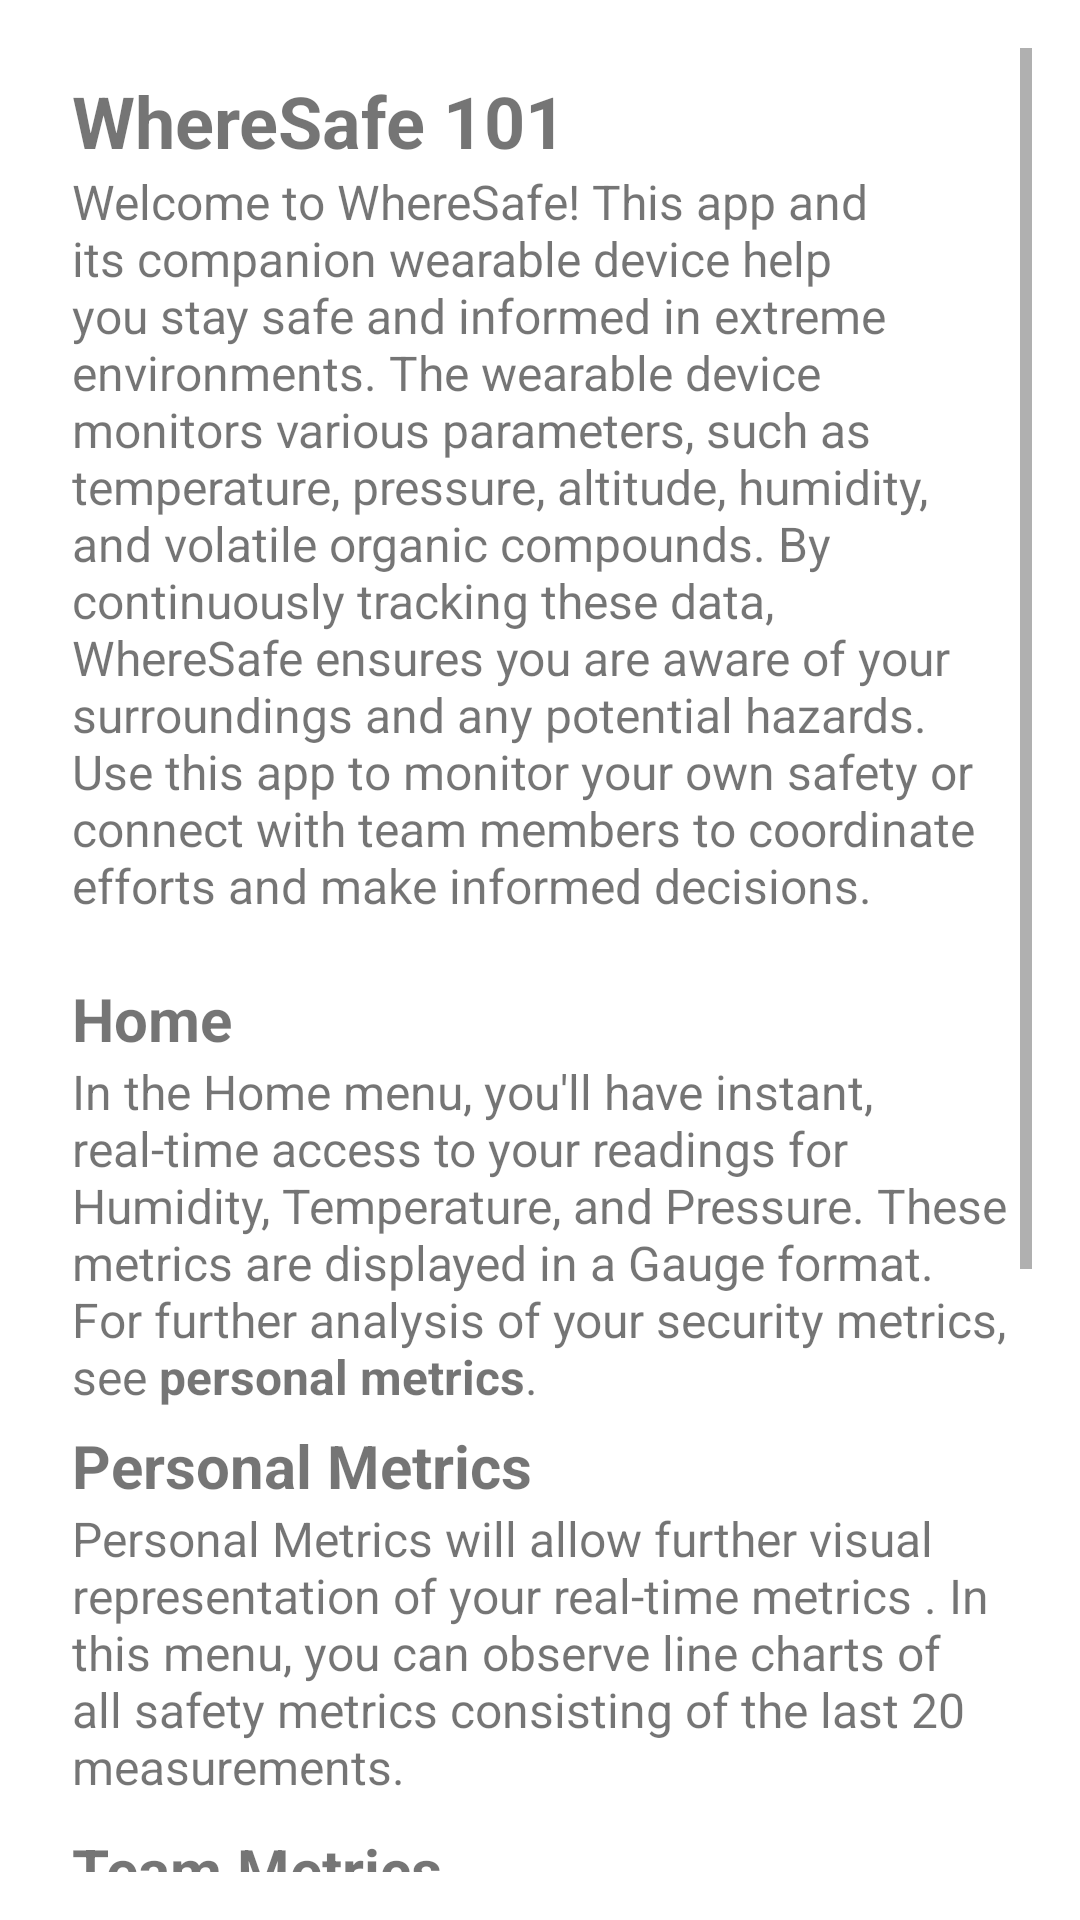

The Android layout XML behind this screen, and the referenced resources:
<!-- AndroidManifest.xml: application theme Theme.WhereSafe -->
<!-- res/layout/fragment_help_wheresafe101.xml -->
<?xml version="1.0" encoding="utf-8"?>
<ScrollView xmlns:android="http://schemas.android.com/apk/res/android"
    xmlns:app="http://schemas.android.com/apk/res-auto"
    android:layout_width="match_parent"
    android:layout_height="match_parent"
    android:padding="16dp">

    <LinearLayout
        android:layout_width="match_parent"
        android:layout_height="wrap_content"
        android:orientation="vertical"
        android:padding="8dp">


        <TextView
            android:id="@+id/wheresafe101_title"
            android:layout_width="wrap_content"
            android:layout_height="wrap_content"
            android:text="@string/wheresafe_101"
            android:textSize="24sp"
            android:textStyle="bold" />

        <TextView
            android:id="@+id/wheresafe101_description"
            android:layout_width="wrap_content"
            android:layout_height="wrap_content"
            android:text="@string/wheresafe101_description"
            android:textSize="16sp" />

        <TextView
            android:id="@+id/home_title"
            android:layout_width="wrap_content"
            android:layout_height="wrap_content"
            android:layout_marginTop="20dp"
            android:text="@string/menu_home"
            android:textSize="20sp"
            android:textStyle="bold" />

        <TextView
            android:id="@+id/home_description"
            android:layout_width="wrap_content"
            android:layout_height="122dp"
            android:text="@string/home_description"
            android:textSize="16sp" />

        <TextView
            android:id="@+id/personal_metrics_title"
            android:layout_width="wrap_content"
            android:layout_height="wrap_content"
            android:text="@string/title_personal"
            android:textSize="20sp"
            android:textStyle="bold" />

        <TextView
            android:id="@+id/personal_metrics_description"
            android:layout_width="wrap_content"
            android:layout_height="wrap_content"
            android:text="@string/personal_metrics_description"
            android:textSize="16sp" />

        <TextView
            android:id="@+id/team_metrics_title"
            android:layout_width="wrap_content"
            android:layout_height="wrap_content"
            android:layout_marginTop="10dp"
            android:text="@string/title_team"
            android:textSize="20sp"
            android:textStyle="bold" />

        <TextView
            android:id="@+id/team_metrics_description"
            android:layout_width="wrap_content"
            android:layout_height="wrap_content"
            android:text="@string/team_metrics_description"
            android:textSize="16sp" />

        <ImageView
            android:id="@+id/wheresafe101_image"
            android:layout_width="match_parent"
            android:layout_height="115dp"
            android:layout_marginTop="30dp"
            app:srcCompat="@mipmap/ic_launcher" />
        <TextView
            android:id="@+id/wheresafe101_subtext"
            android:layout_width="match_parent"
            android:layout_height="wrap_content"
            android:gravity="center_horizontal"
            android:text="@string/stayconnected"
            android:textSize="23sp"
            android:textStyle="italic"/>








































    </LinearLayout>

</ScrollView>
<!-- resources referenced by this layout -->
<resources>
  <!-- mipmap ic_launcher: png bitmap (mipmap-hdpi, 2964 bytes) -->
  <string name="back">Back</string>
  <string name="features_experiences">Features &amp; Experiences</string>
  <string name="home_description">In the Home menu, you\'ll have instant, real-time access to your readings for Humidity, Temperature, and Pressure. These metrics are displayed in a Gauge format. For further analysis of your security metrics, see <b>personal metrics</b>.</string>
  <string name="menu_home">Home</string>
  <string name="personal_metrics_description">Personal Metrics will allow further visual representation of your real-time metrics . In this menu, you can observe line charts of all safety metrics consisting of the last 20 measurements.</string>
  <string name="privacy_security">Privacy &amp; Security</string>
  <string name="stayconnected">Stay Connected, Stay Protected</string>
  <string name="team_metrics_description">In Team Metrics, you will have the ability to either <b>create</b> or <b>join</b> a team. A unique ID will be generated upon creation of a team. This identifier will allow access to others wishing to join the team. In this menu you can observe the safety metrics of all team members.</string>
  <string name="title_personal">Personal Metrics</string>
  <string name="title_team">Team Metrics</string>
  <string name="wheresafe101_description">
          Welcome to WhereSafe! This app and its companion wearable device help you stay safe and informed in extreme environments. The wearable device monitors various parameters, such as temperature, pressure, altitude, humidity, and volatile organic compounds. By continuously tracking these data, WhereSafe ensures you are aware of your surroundings and any potential hazards. Use this app to monitor your own safety or connect with team members to coordinate efforts and make informed decisions.
      </string>
  <string name="wheresafe_101">WhereSafe 101</string>
  <style name="Theme.WhereSafe" parent="Theme.MaterialComponents.DayNight.DarkActionBar">
          
          <item name="colorPrimary">#25b043</item>
          <item name="colorPrimaryVariant">#198230</item>
          <item name="colorOnPrimary">@color/white</item>
          
          <item name="colorSecondary">@color/teal_200</item>
          <item name="colorSecondaryVariant">@color/teal_700</item>
          <item name="colorOnSecondary">@color/black</item>
          
          <item name="android:statusBarColor">?attr/colorPrimaryVariant</item>
          
      </style>
  <color name="white">#FFFFFFFF</color>
  <color name="black">#FF000000</color>
  <!-- not gathered from this repository: default colours our renderer supplied (Android Studio template values) -->
  <color name="teal_200">#FF03DAC5</color>
  <color name="teal_700">#FF018786</color>
</resources>
